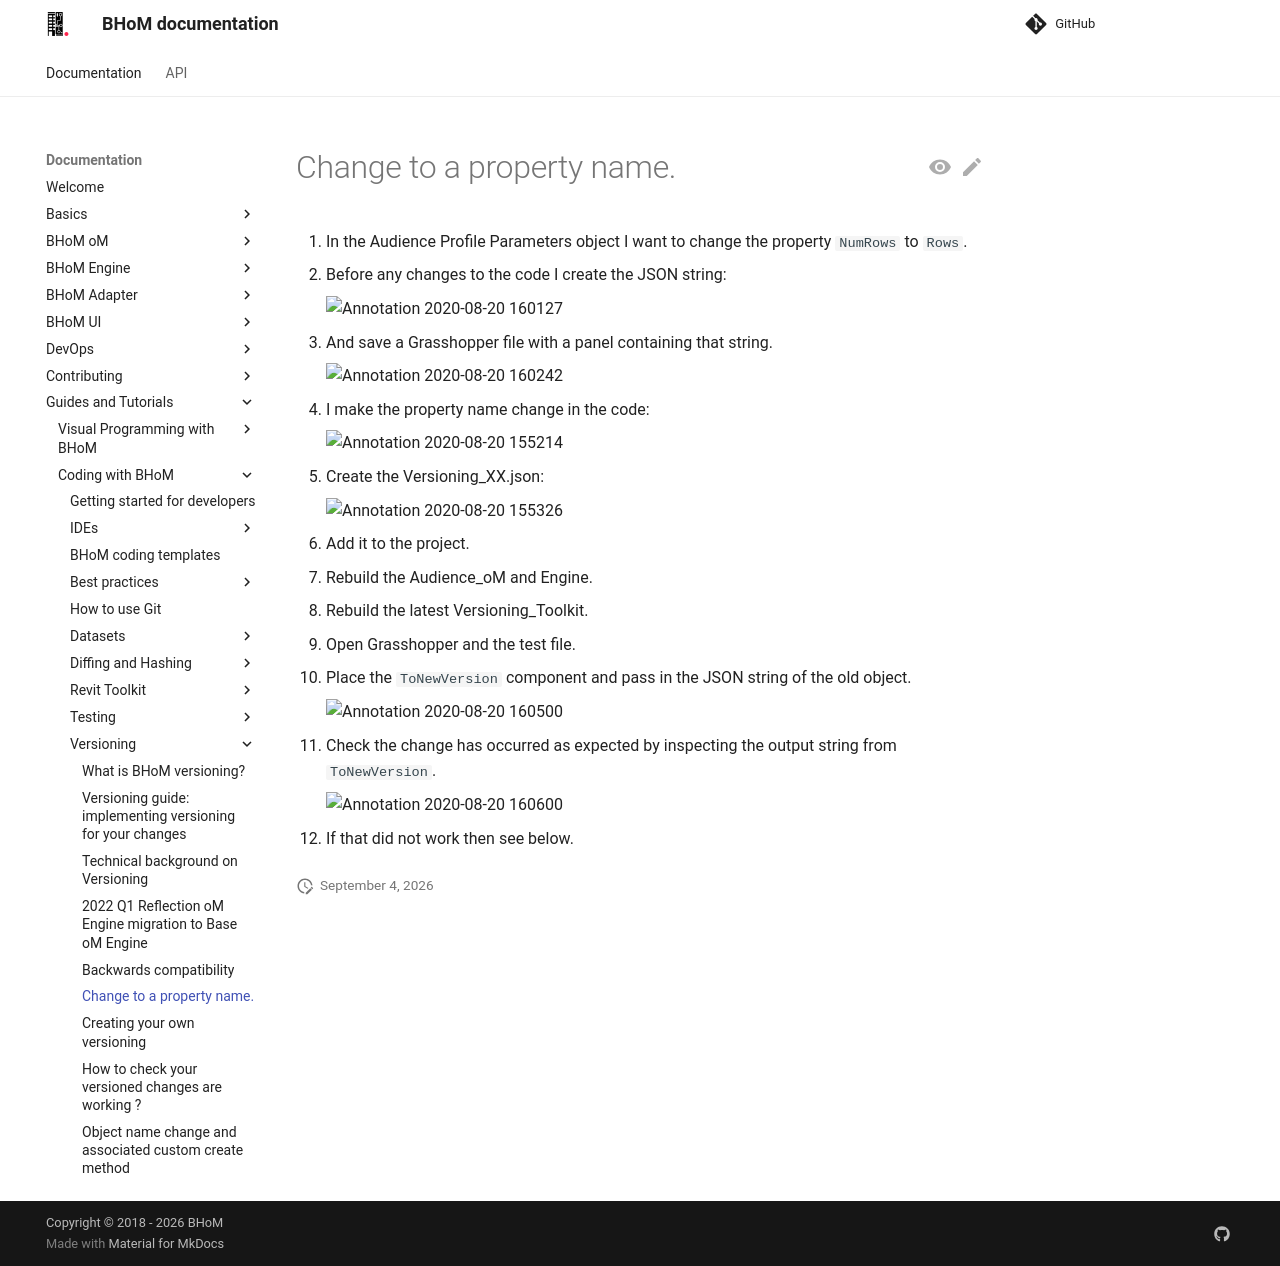

repository: BHoM/documentation · page: Guides-and-Tutorials/Coding-with-BHoM/Versioning/Change-to-a-property-name/index.html · generator: mkdocs

# Change to a property name.
1. In the Audience Profile Parameters object I want to change the property `NumRows` to `Rows`.
1. Before any changes to the code I create the JSON string: 

    ![Annotation 2020-08-20 160127](https://user-images.githubusercontent.com/6618854/90789117-6c9cb000-e2fe-11ea-8ca8-5fb55d4dd898.jpg)

1. And save a Grasshopper file with a panel containing that string.

    ![Annotation 2020-08-20 160242](https://user-images.githubusercontent.com/6618854/90789283-a4a3f300-e2fe-11ea-90f6-4e765692b3ec.jpg)

1. I make the property name change in the code:

    ![Annotation 2020-08-20 155214](https://user-images.githubusercontent.com/6618854/90787903-2266ff00-e2fd-11ea-8793-5201b21b2416.jpg)

1. Create the Versioning_XX.json:

    ![Annotation 2020-08-20 155326](https://user-images.githubusercontent.com/6618854/90788065-4b878f80-e2fd-11ea-9353-2c088890ef92.jpg)

1. Add it to the project.
1. Rebuild the Audience_oM and Engine.
1. Rebuild the latest Versioning_Toolkit.
1. Open Grasshopper and the test file.
1. Place the `ToNewVersion` component and pass in the JSON string of the old object.

    ![Annotation 2020-08-20 160500](https://user-images.githubusercontent.com/6618854/90789514-eb91e880-e2fe-11ea-91c4-9b76f70870f7.jpg)

1. Check the change has occurred as expected by inspecting the output string from `ToNewVersion`.

    ![Annotation 2020-08-20 160600](https://user-images.githubusercontent.com/6618854/90789665-11b78880-e2ff-11ea-9e8f-783336643d9f.jpg)

1. If that did not work then see below.
